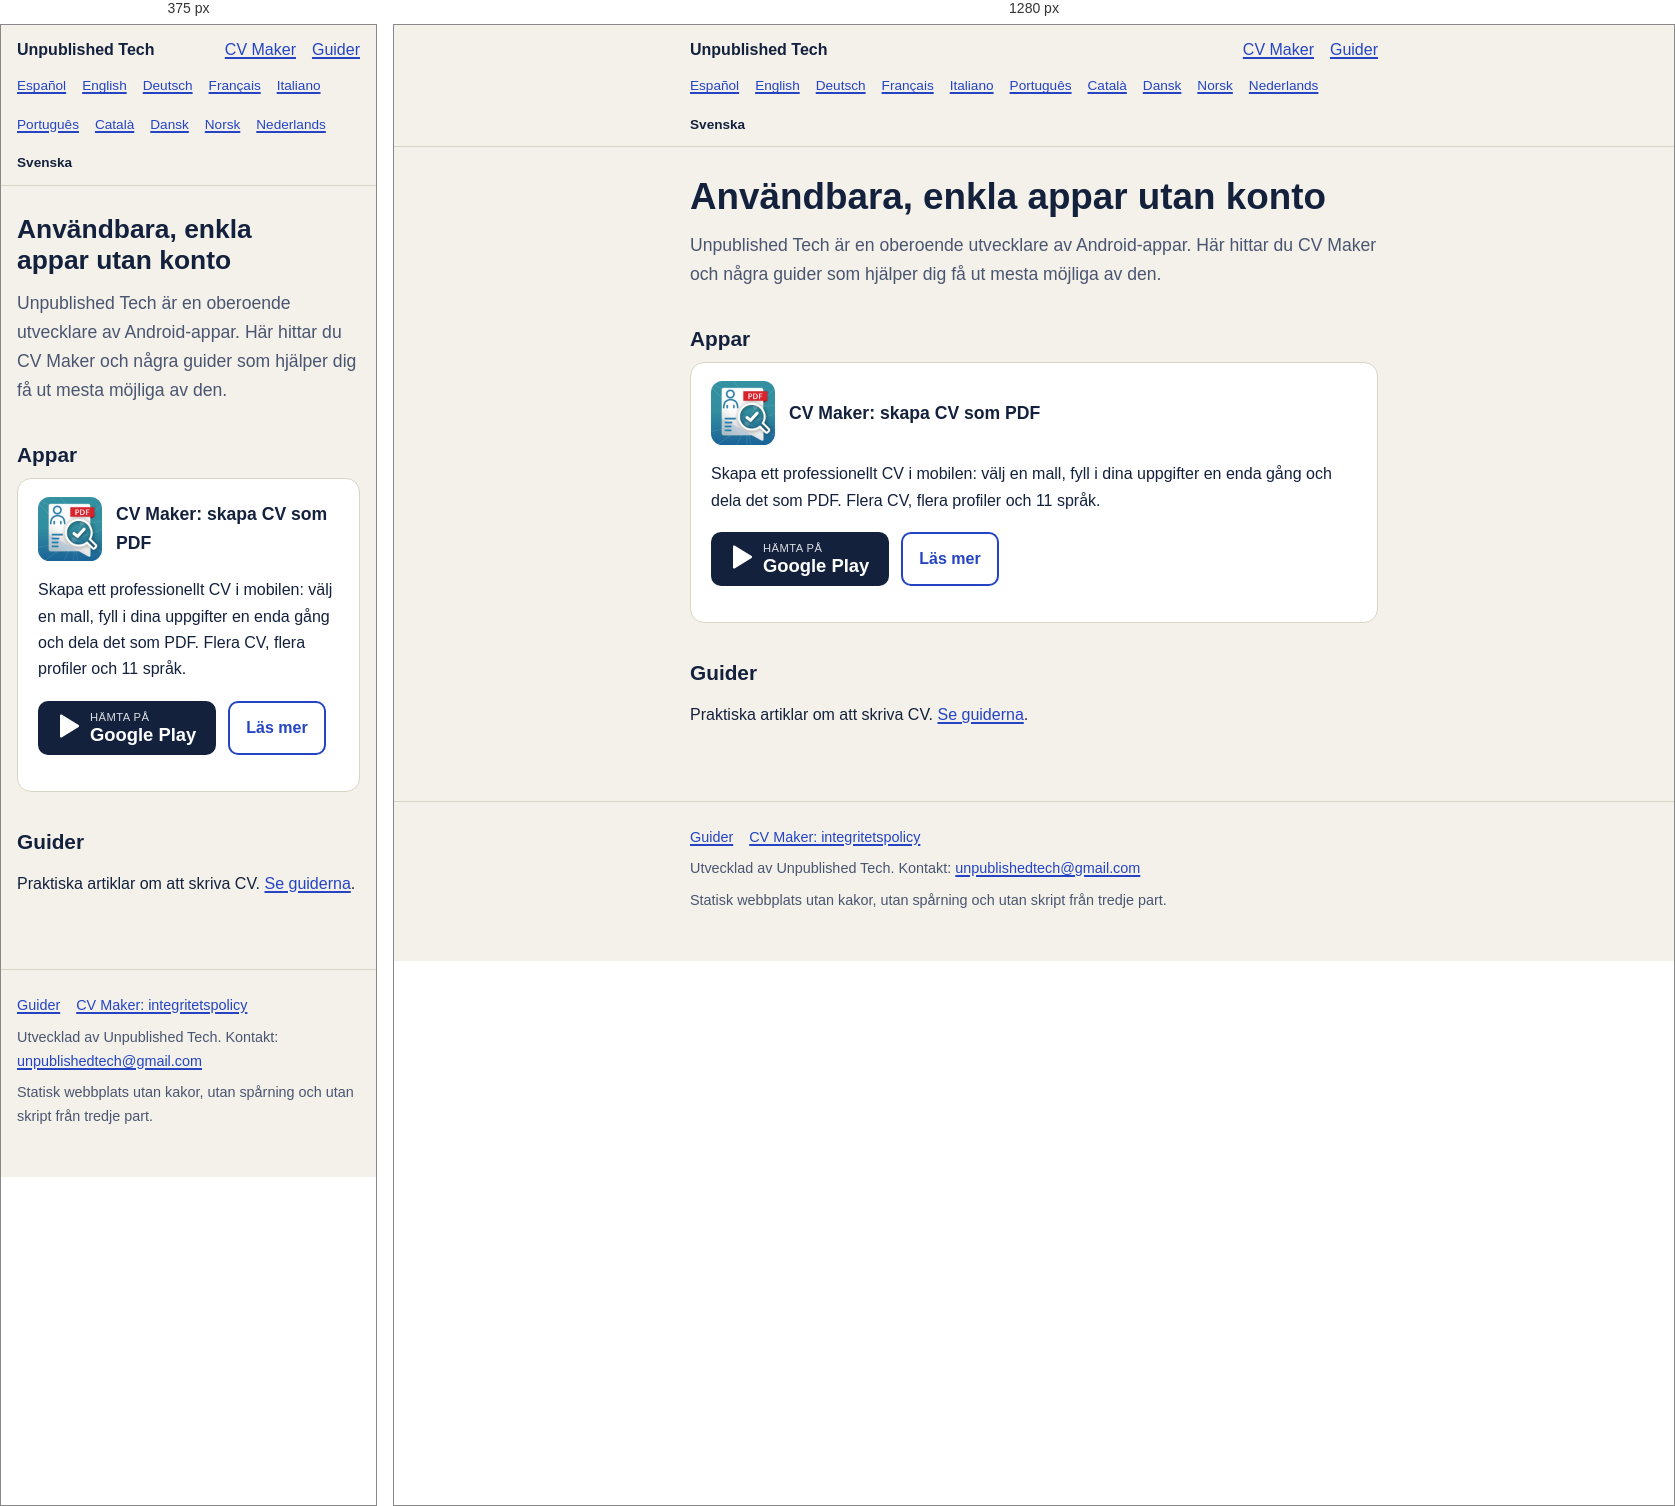
Rendered at 375 px and 1280 px, left to right.

<!-- file: index.html -->
<!doctype html>
<html lang="sv">
<head>
<meta charset="utf-8">
<meta name="viewport" content="width=device-width, initial-scale=1">
<title>Unpublished Tech: Android-appar (CV Maker)</title>
<meta name="description" content="CV Maker, en gratis Android-app för att skapa CV som PDF i mobilen. Med guider och tips.">
<link rel="canonical" href="https://danielcardona.github.io/sv/">
<link rel="alternate" hreflang="es" href="https://danielcardona.github.io/">
<link rel="alternate" hreflang="en" href="https://danielcardona.github.io/en/">
<link rel="alternate" hreflang="de" href="https://danielcardona.github.io/de/">
<link rel="alternate" hreflang="fr" href="https://danielcardona.github.io/fr/">
<link rel="alternate" hreflang="it" href="https://danielcardona.github.io/it/">
<link rel="alternate" hreflang="pt" href="https://danielcardona.github.io/pt/">
<link rel="alternate" hreflang="ca" href="https://danielcardona.github.io/ca/">
<link rel="alternate" hreflang="da" href="https://danielcardona.github.io/da/">
<link rel="alternate" hreflang="nb" href="https://danielcardona.github.io/nb/">
<link rel="alternate" hreflang="nl" href="https://danielcardona.github.io/nl/">
<link rel="alternate" hreflang="sv" href="https://danielcardona.github.io/sv/">
<link rel="alternate" hreflang="x-default" href="https://danielcardona.github.io/en/">
<meta property="og:type" content="website">
<meta property="og:site_name" content="Unpublished Tech">
<meta property="og:title" content="Unpublished Tech: Android-appar (CV Maker)">
<meta property="og:description" content="CV Maker, en gratis Android-app för att skapa CV som PDF i mobilen. Med guider och tips.">
<meta property="og:url" content="https://danielcardona.github.io/sv/">
<meta property="og:locale" content="sv_SE">
<meta property="og:locale:alternate" content="es_ES">
<meta property="og:locale:alternate" content="en_US">
<meta property="og:locale:alternate" content="de_DE">
<meta property="og:locale:alternate" content="fr_FR">
<meta property="og:locale:alternate" content="it_IT">
<meta property="og:locale:alternate" content="pt_BR">
<meta property="og:locale:alternate" content="ca_ES">
<meta property="og:locale:alternate" content="da_DK">
<meta property="og:locale:alternate" content="nb_NO">
<meta property="og:locale:alternate" content="nl_NL">
<meta property="og:image" content="https://danielcardona.github.io/assets/img/og-lexidrop-en.jpg">
<meta name="twitter:card" content="summary_large_image">
<meta name="theme-color" content="#f4f1ea" media="(prefers-color-scheme: light)">
<meta name="theme-color" content="#141024" media="(prefers-color-scheme: dark)">
<link rel="icon" href="/assets/img/lexidrop-icon.png" type="image/png">
<link rel="stylesheet" href="/assets/style.css">
<script type="application/ld+json">{"@context": "https://schema.org", "@type": "WebSite", "name": "Unpublished Tech", "url": "https://danielcardona.github.io/", "inLanguage": "sv"}</script>
<script type="application/ld+json">{"@context": "https://schema.org", "@type": "Person", "name": "Unpublished Tech", "url": "https://danielcardona.github.io/", "email": "unpublishedtech@gmail.com"}</script>
</head><body>
<a class="skip" href="#main">Hoppa till innehållet</a>
<header class="site"><div class="wrap"><a class="brand" href="/sv/">Unpublished Tech</a><nav aria-label="Huvudnavigering"><a href="/sv/cv-maker/">CV Maker</a><a href="/sv/guider/">Guider</a></nav></div><div class="wrap row2"><nav class="langs" aria-label="Språk"><a href="/" hreflang="es" lang="es">Español</a><a href="/en/" hreflang="en" lang="en">English</a><a href="/de/" hreflang="de" lang="de">Deutsch</a><a href="/fr/" hreflang="fr" lang="fr">Français</a><a href="/it/" hreflang="it" lang="it">Italiano</a><a href="/pt/" hreflang="pt" lang="pt">Português</a><a href="/ca/" hreflang="ca" lang="ca">Català</a><a href="/da/" hreflang="da" lang="da">Dansk</a><a href="/nb/" hreflang="nb" lang="nb">Norsk</a><a href="/nl/" hreflang="nl" lang="nl">Nederlands</a><span aria-current="true" lang="sv">Svenska</span></nav></div></header>
<main id="main"><div class="wrap"><h1>Användbara, enkla appar utan konto</h1><p class="lead">Unpublished Tech är en oberoende utvecklare av Android-appar. Här hittar du CV Maker och några guider som hjälper dig få ut mesta möjliga av den.</p><h2>Appar</h2><ul class="cards"><li class="card"><div class="app-head"><img src="/assets/img/cvmaker-icon.png" width="64" height="64" alt="" loading="lazy"><h3><a href="/sv/cv-maker/" style="text-decoration:none;color:inherit">CV Maker: skapa CV som PDF</a></h3></div><p>Skapa ett professionellt CV i mobilen: välj en mall, fyll i dina uppgifter en enda gång och dela det som PDF. Flera CV, flera profiler och 11 språk.</p><div class="actions"><a class="btn" href="https://play.google.com/store/apps/details?id=becode.cv_maker&amp;referrer=utm_source%3Dweb%26utm_medium%3Dlanding" rel="noopener" aria-label="Hämta på Google Play: CV Maker: Skapa CV som PDF"><span><svg aria-hidden="true" width="22" height="24" viewBox="0 0 22 24"><path fill="#fff" d="M2 1.5v21c0 .8.9 1.3 1.6.9l17-10.5c.6-.4.6-1.4 0-1.8L3.6.6C2.900.2 2 .7 2 1.500z"/></svg></span><span><small>Hämta på</small><strong>Google Play</strong></span></a><a class="btn alt" href="/sv/cv-maker/">Läs mer</a></div></li></ul><h2>Guider</h2><p>Praktiska artiklar om att skriva CV. <a href="/sv/guider/">Se guiderna</a>.</p></div></main>
<footer class="site"><div class="wrap"><p class="links"><a href="/sv/guider/">Guider</a><a href="https://danielcardona.github.io/cv-maker-privacy/">CV Maker: integritetspolicy</a></p><p>Utvecklad av Unpublished Tech. Kontakt: <a href="mailto:unpublishedtech@gmail.com">unpublishedtech@gmail.com</a></p><p>Statisk webbplats utan kakor, utan spårning och utan skript från tredje part.</p></div></footer>
</body>
</html>


/* @media block from style.css */
@media(min-width:640px){.cards.two{grid-template-columns:1fr 1fr}}

/* @media block from style.css */
@media(min-width:640px){ul.feat{grid-template-columns:1fr 1fr}}